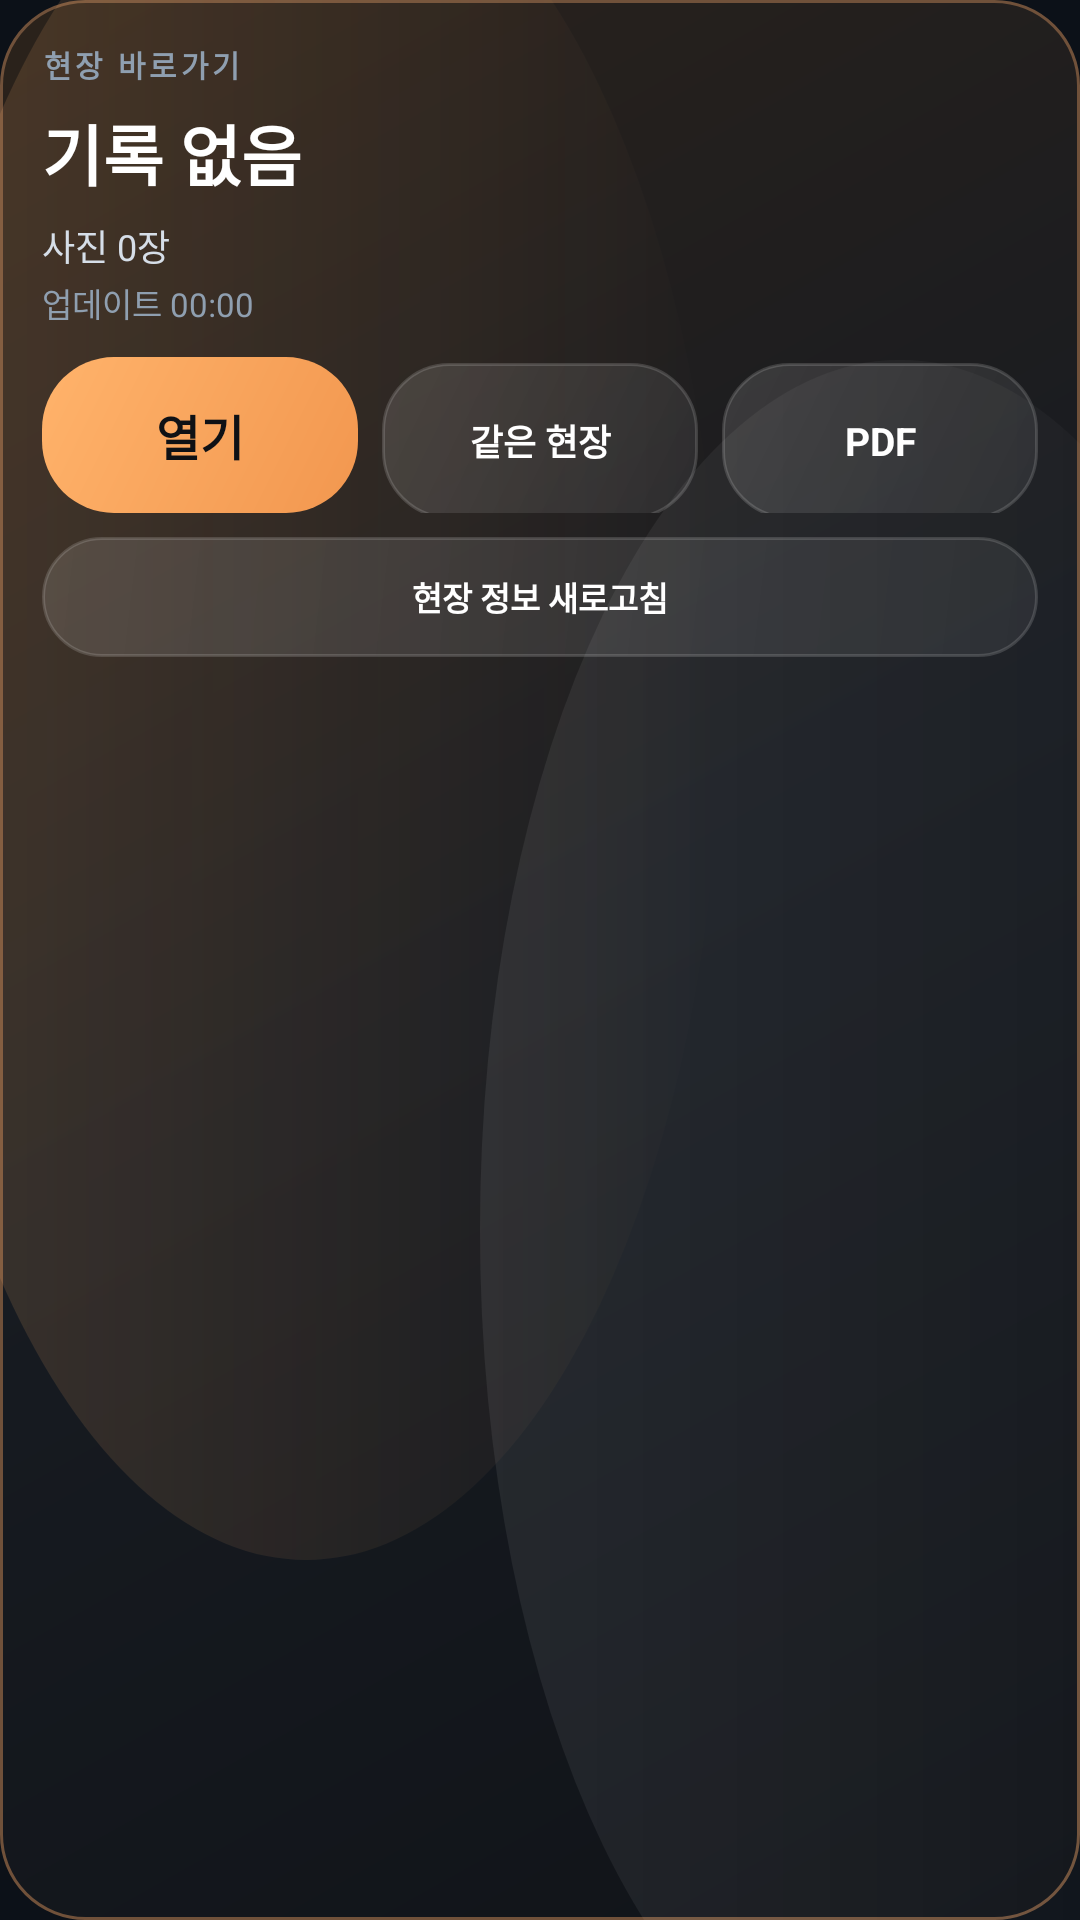

Layout XML and referenced resources for this Android screen:
<!-- AndroidManifest.xml: application theme Theme.Siteboard -->
<!-- res/layout/widget_project_shortcut.xml -->
<?xml version="1.0" encoding="utf-8"?>
<LinearLayout xmlns:android="http://schemas.android.com/apk/res/android"
    android:id="@+id/widgetProjectRoot"
    android:layout_width="match_parent"
    android:layout_height="match_parent"
    android:background="@drawable/bg_widget_actual_luxury"
    android:orientation="vertical"
    android:padding="14dp">

    <TextView
        android:layout_width="match_parent"
        android:layout_height="wrap_content"
        android:text="현장 바로가기"
        android:textColor="#8F9FB0"
        android:textSize="10sp"
        android:textStyle="bold"
        android:letterSpacing="0.12" />

    <TextView
        android:id="@+id/tvWidgetProjectTitle"
        android:layout_width="match_parent"
        android:layout_height="wrap_content"
        android:layout_marginTop="6dp"
        android:ellipsize="end"
        android:maxLines="1"
        android:text="기록 없음"
        android:textColor="@android:color/white"
        android:textSize="22sp"
        android:textStyle="bold" />

    <TextView
        android:id="@+id/tvWidgetProjectMeta"
        android:layout_width="match_parent"
        android:layout_height="wrap_content"
        android:layout_marginTop="6dp"
        android:text="사진 0장"
        android:textColor="#D6DEE8"
        android:textSize="12sp" />

    <TextView
        android:id="@+id/tvWidgetProjectUpdatedAt"
        android:layout_width="match_parent"
        android:layout_height="wrap_content"
        android:layout_marginTop="2dp"
        android:text="업데이트 00:00"
        android:textColor="#8F9FB0"
        android:textSize="11sp" />

    <LinearLayout
        android:layout_width="match_parent"
        android:layout_height="wrap_content"
        android:layout_marginTop="10dp"
        android:orientation="horizontal">

        <TextView
            android:id="@+id/btnWidgetOpenProject"
            android:layout_width="0dp"
            android:layout_height="52dp"
            android:layout_weight="1"
            android:background="@drawable/bg_widget_action_tile_primary"
            android:gravity="center"
            android:text="열기"
            android:textColor="#0F1115"
            android:textSize="16sp"
            android:textStyle="bold" />

        <TextView
            android:id="@+id/btnWidgetAddSameProject"
            android:layout_width="0dp"
            android:layout_height="52dp"
            android:layout_marginStart="8dp"
            android:layout_weight="1"
            android:background="@drawable/bg_widget_action_tile_secondary"
            android:gravity="center"
            android:text="같은 현장"
            android:textColor="@android:color/white"
            android:textSize="12sp"
            android:textStyle="bold" />

        <TextView
            android:id="@+id/btnWidgetExportPdf"
            android:layout_width="0dp"
            android:layout_height="52dp"
            android:layout_marginStart="8dp"
            android:layout_weight="1"
            android:background="@drawable/bg_widget_action_tile_secondary"
            android:gravity="center"
            android:text="PDF"
            android:textColor="@android:color/white"
            android:textSize="13sp"
            android:textStyle="bold" />
    </LinearLayout>

    <TextView
        android:id="@+id/btnWidgetProjectRefresh"
        android:layout_width="match_parent"
        android:layout_height="40dp"
        android:layout_marginTop="8dp"
        android:background="@drawable/bg_widget_action_tile_secondary"
        android:gravity="center"
        android:text="현장 정보 새로고침"
        android:textColor="@android:color/white"
        android:textSize="11sp"
        android:textStyle="bold" />
</LinearLayout>
<!-- resources referenced by this layout -->
<resources>
  <!-- drawable bg_widget_action_tile_primary (drawable) -->
  <?xml version="1.0" encoding="utf-8"?>
  <shape xmlns:android="http://schemas.android.com/apk/res/android"
      android:shape="rectangle">
      <gradient
          android:angle="315"
          android:startColor="#FFFFB36B"
          android:endColor="#FFF2974F" />
      <corners android:radius="24dp" />
  </shape>
  <!-- drawable bg_widget_action_tile_secondary (drawable) -->
  <?xml version="1.0" encoding="utf-8"?>
  <shape xmlns:android="http://schemas.android.com/apk/res/android"
      android:shape="rectangle">
      <gradient
          android:angle="315"
          android:startColor="#20FFFFFF"
          android:endColor="#10FFFFFF" />
      <corners android:radius="22dp" />
      <stroke
          android:width="1dp"
          android:color="#26FFFFFF" />
  </shape>
  <!-- drawable bg_widget_actual_luxury (drawable) -->
  <?xml version="1.0" encoding="utf-8"?>
  <layer-list xmlns:android="http://schemas.android.com/apk/res/android">
      <item>
          <shape android:shape="rectangle">
              <gradient
                  android:angle="315"
                  android:startColor="#2B221B"
                  android:centerColor="#171B21"
                  android:endColor="#101318" />
              <corners android:radius="28dp" />
              <stroke
                  android:width="1dp"
                  android:color="#70513A" />
          </shape>
      </item>
      <item
          android:left="-36dp"
          android:top="-56dp"
          android:right="120dp"
          android:bottom="120dp">
          <shape android:shape="oval">
              <gradient
                  android:angle="0"
                  android:startColor="#28FFB36B"
                  android:endColor="#00FFB36B" />
          </shape>
      </item>
      <item
          android:left="160dp"
          android:top="120dp"
          android:right="-80dp"
          android:bottom="-60dp">
          <shape android:shape="oval">
              <gradient
                  android:angle="0"
                  android:startColor="#12FFFFFF"
                  android:endColor="#00FFFFFF" />
          </shape>
      </item>
  </layer-list>
  <style name="Theme.Siteboard" parent="Theme.MaterialComponents.DayNight.NoActionBar">
  
          <item name="colorPrimary">@color/orange_primary</item>
          <item name="colorPrimaryVariant">@color/orange_deep</item>
          <item name="colorOnPrimary">#10141B</item>
  
          <item name="colorSecondary">@color/teal_accent</item>
          <item name="colorSecondaryVariant">@color/teal_accent</item>
          <item name="colorOnSecondary">#081118</item>
  
          <item name="colorError">@color/danger_accent</item>
  
          <item name="android:colorBackground">@color/bg_dark</item>
          <item name="colorSurface">@color/surface_dark</item>
  
          <item name="android:statusBarColor">@color/bg_dark</item>
          <item name="android:navigationBarColor">@color/bg_dark</item>
          <item name="android:windowLightStatusBar" tools:targetApi="m">false</item>
  
          <item name="android:windowSplashScreenBackground" tools:targetApi="s">@color/bg_dark</item>
          <item name="android:windowSplashScreenAnimatedIcon" tools:targetApi="s">@android:color/transparent</item>
          <item name="android:windowSplashScreenAnimationDuration" tools:targetApi="s">0</item>
      </style>
  <color name="orange_primary">#FFB36B</color>
  <color name="orange_deep">#FF8A3D</color>
  <color name="teal_accent">#54D4C4</color>
  <color name="danger_accent">#F06D7D</color>
  <color name="bg_dark">#0C1118</color>
  <color name="surface_dark">#151E29</color>
</resources>
